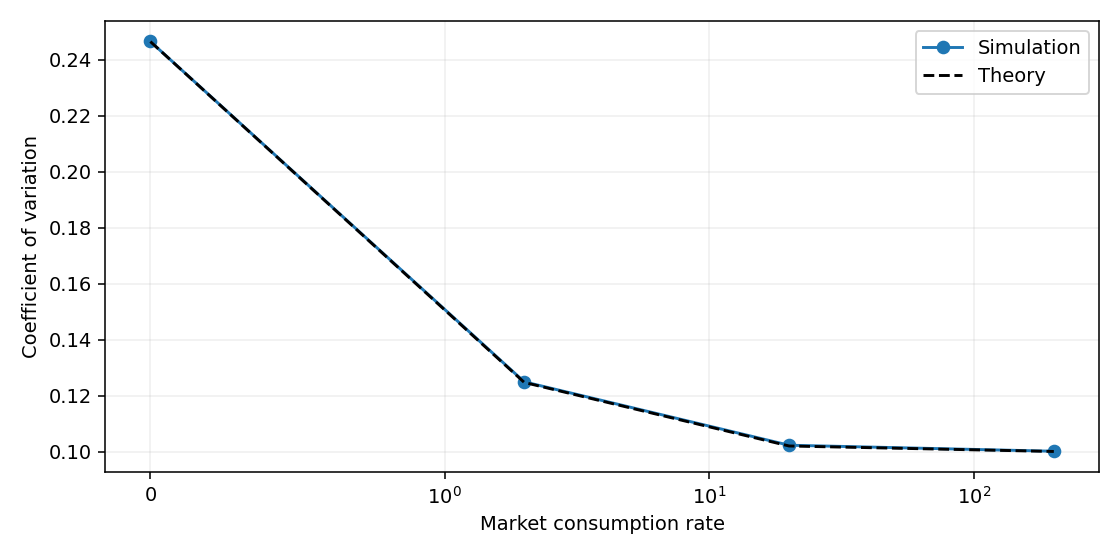

The table this chart was drawn from, first rows:
method, q, theta, mu, n, mean, theory_mean, variance, theory_variance, cv, theory_cv, mean_se, variance_se, mean_z, variance_z
combined, 100, 0.2, 0.0, 10000, 25.97, 25.94, 40.99, 40.87, 0.2465, 0.2465, 0.06393, 0.8603, 0.5271, 0.1362
competing, 100, 0.2, 0.0, 10000, 25.97, 25.94, 40.99, 40.87, 0.2465, 0.2465, 0.06393, 0.8603, 0.5271, 0.1362
combined, 100, 0.2, 2.0, 10000, 11.78, 11.77, 2.163, 2.153, 0.1249, 0.1247, 0.01467, 0.03216, 0.5922, 0.3285
competing, 100, 0.2, 2.0, 10000, 11.75, 11.77, 2.185, 2.153, 0.1258, 0.1247, 0.01467, 0.03216, -0.9105, 0.9999
combined, 100, 0.2, 20.0, 10000, 3.455, 3.453, 0.1249, 0.1241, 0.1023, 0.102, 0.003522, 0.001785, 0.5103, 0.445
competing, 100, 0.2, 20.0, 10000, 3.452, 3.453, 0.123, 0.1241, 0.1016, 0.102, 0.003522, 0.001785, -0.4102, -0.6145
combined, 100, 0.2, 200.0, 10000, 0.4766, 0.4763, 0.002277, 0.002271, 0.1001, 0.1, 0.0004765, 3.2591669389822415e-05, 0.5197, 0.1865
competing, 100, 0.2, 200.0, 10000, 0.4762, 0.4763, 0.002313, 0.002271, 0.101, 0.1, 0.0004765, 3.2591669389822415e-05, -0.2269, 1.288
